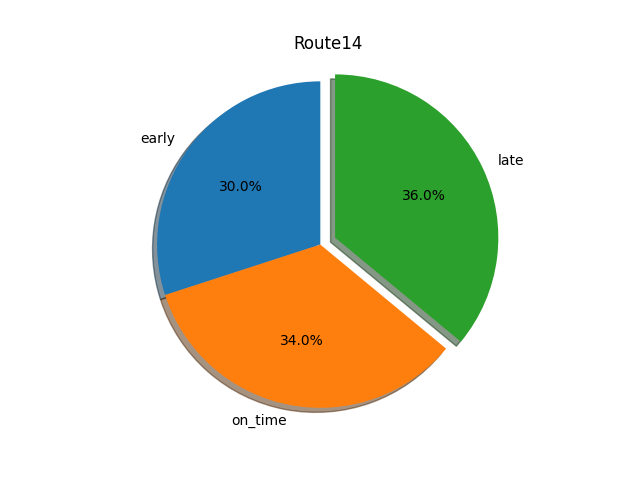

The table this chart was drawn from, first rows:
route, stops, early, on_time, late, total, early %, on_time %, late %
14, PG Plaza Station Bus Bay H, 180, 237, 113, 530, 0.34, 0.45, 0.21
14, Auburn Ave at Riverdale Rd, 341, 479, 472, 1292, 0.26, 0.37, 0.37
14, Belcrest Rd at PG Plaza, 57, 122, 153, 332, 0.17, 0.37, 0.46
14, College Park Station - Arrival, 94, 110, 100, 304, 0.31, 0.36, 0.33
14, Belcrest Rd at PG Plaza Entrance, 68, 113, 140, 321, 0.21, 0.35, 0.44
14, Taylor Rd at Riverdale Rd, 14, 231, 408, 653, 0.02, 0.35, 0.62
14, Riverdale Rd at 57th Ave, 376, 423, 451, 1250, 0.3, 0.34, 0.36
14, River Rd at Rivertech Ct, 272, 213, 165, 650, 0.42, 0.33, 0.25
14, Riverdale Rd at Taylor Rd, 332, 194, 118, 644, 0.52, 0.3, 0.18
14, Prince George's Plaza - Arrival, 43, 145, 335, 523, 0.08, 0.28, 0.64
14, College Park Station, 312, 80, 57, 449, 0.69, 0.18, 0.13
